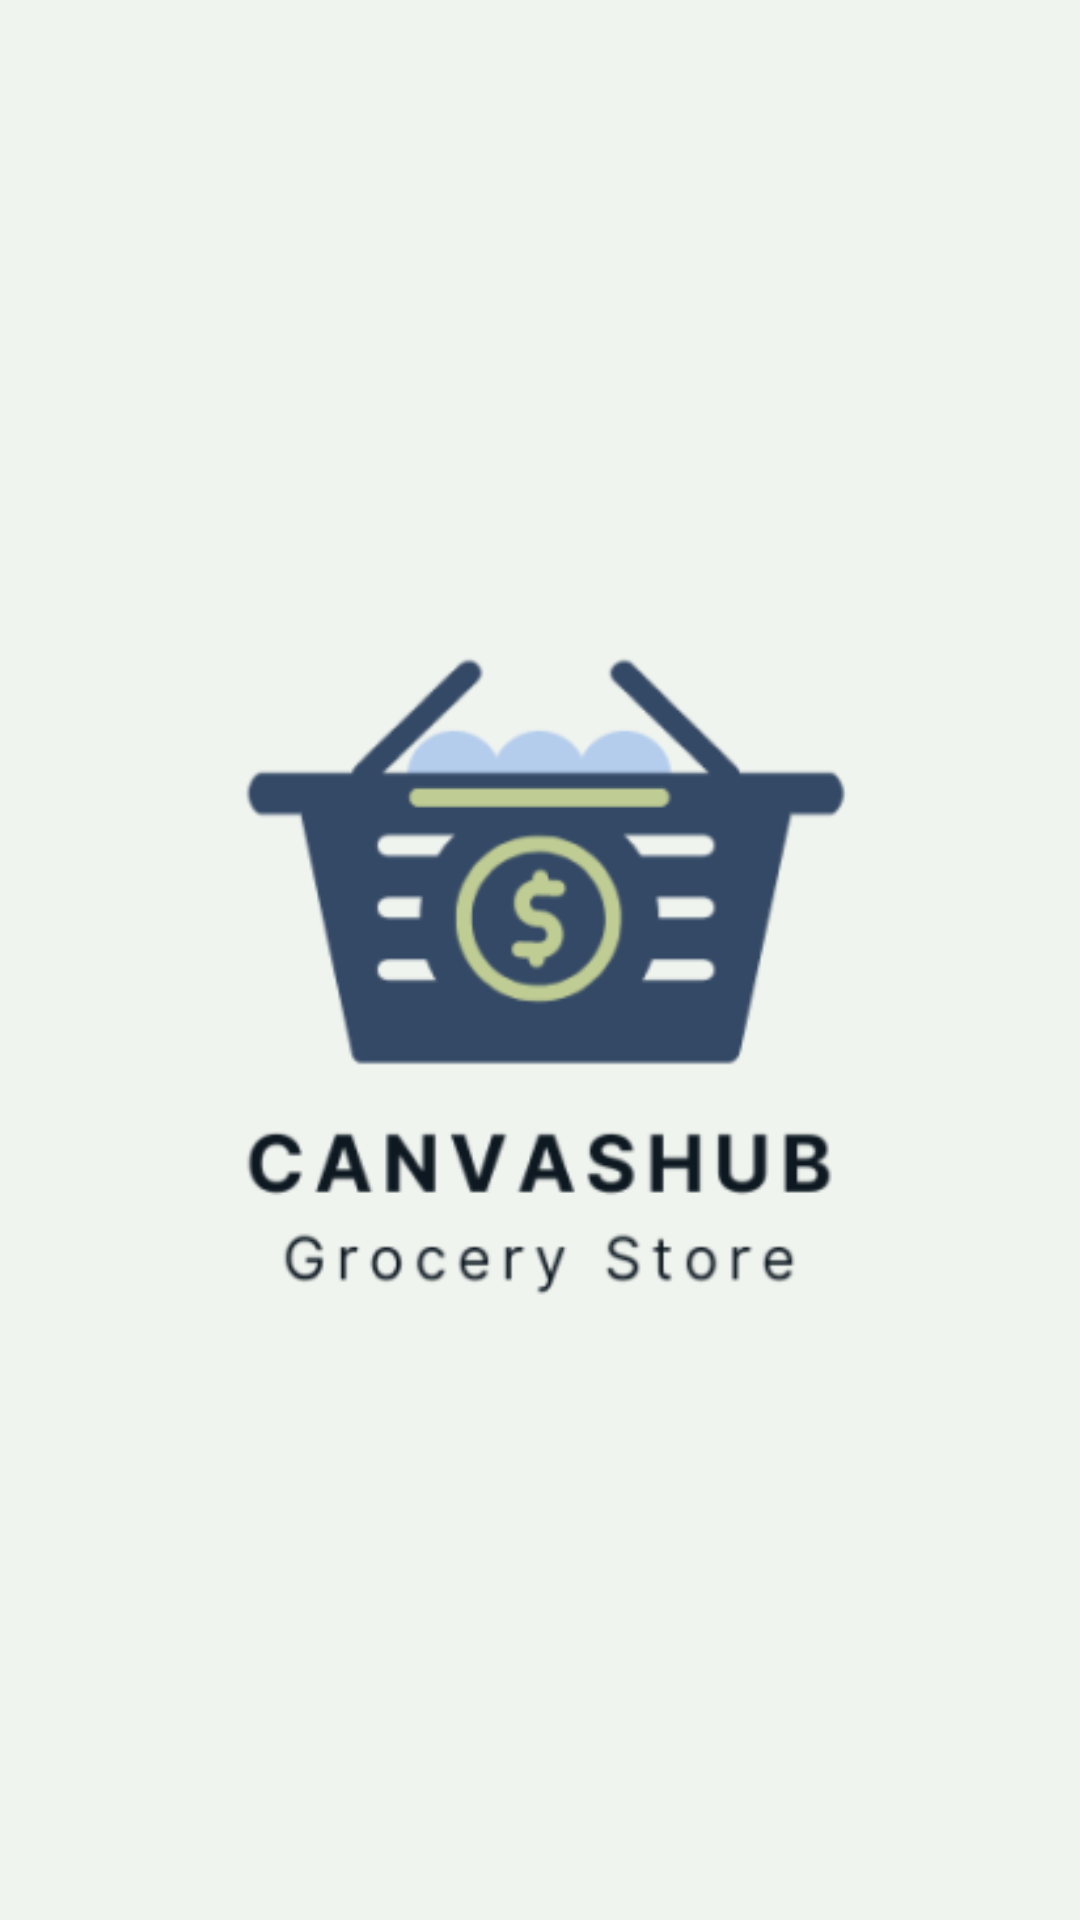

Layout XML and referenced resources for this Android screen:
<!-- AndroidManifest.xml: application theme Theme.CanvasHub -->
<!-- res/layout/splashscreen.xml -->
<?xml version="1.0" encoding="utf-8"?>
<androidx.constraintlayout.widget.ConstraintLayout xmlns:android="http://schemas.android.com/apk/res/android"
    xmlns:app="http://schemas.android.com/apk/res-auto"
    xmlns:tools="http://schemas.android.com/tools"
    android:layout_width="1080px"
    android:layout_height="2340px"
    android:background="#F0F4EF"
    tools:context=".splashscreen">

    <ImageView
        android:id="@+id/imageView2"
        android:layout_width="268dp"
        android:layout_height="404dp"
        android:layout_marginStart="20dp"
        android:layout_marginTop="132dp"
        android:layout_marginEnd="21dp"
        android:layout_marginBottom="133dp"
        app:layout_constraintBottom_toBottomOf="parent"
        app:layout_constraintEnd_toEndOf="parent"
        app:layout_constraintStart_toStartOf="parent"
        app:layout_constraintTop_toTopOf="parent"
        app:srcCompat="@drawable/canvashub_logo_1" />
</androidx.constraintlayout.widget.ConstraintLayout>
<!-- resources referenced by this layout -->
<resources>
  <!-- drawable canvashub_logo_1: png bitmap (drawable, 23810 bytes) -->
  <style name="Theme.CanvasHub" parent="Base.Theme.CanvasHub"> <item name="colorAccent">@color/black</item> </style>
  <style name="Base.Theme.CanvasHub" parent="Theme.Material3.DayNight.NoActionBar">
          
          <item name="colorAccent">@color/black</item>
          <item name="android:textColor">@color/my_text_color</item>
      </style>
  <color name="black">#0D1821</color>
  <color name="my_text_color">#000000</color>
</resources>
